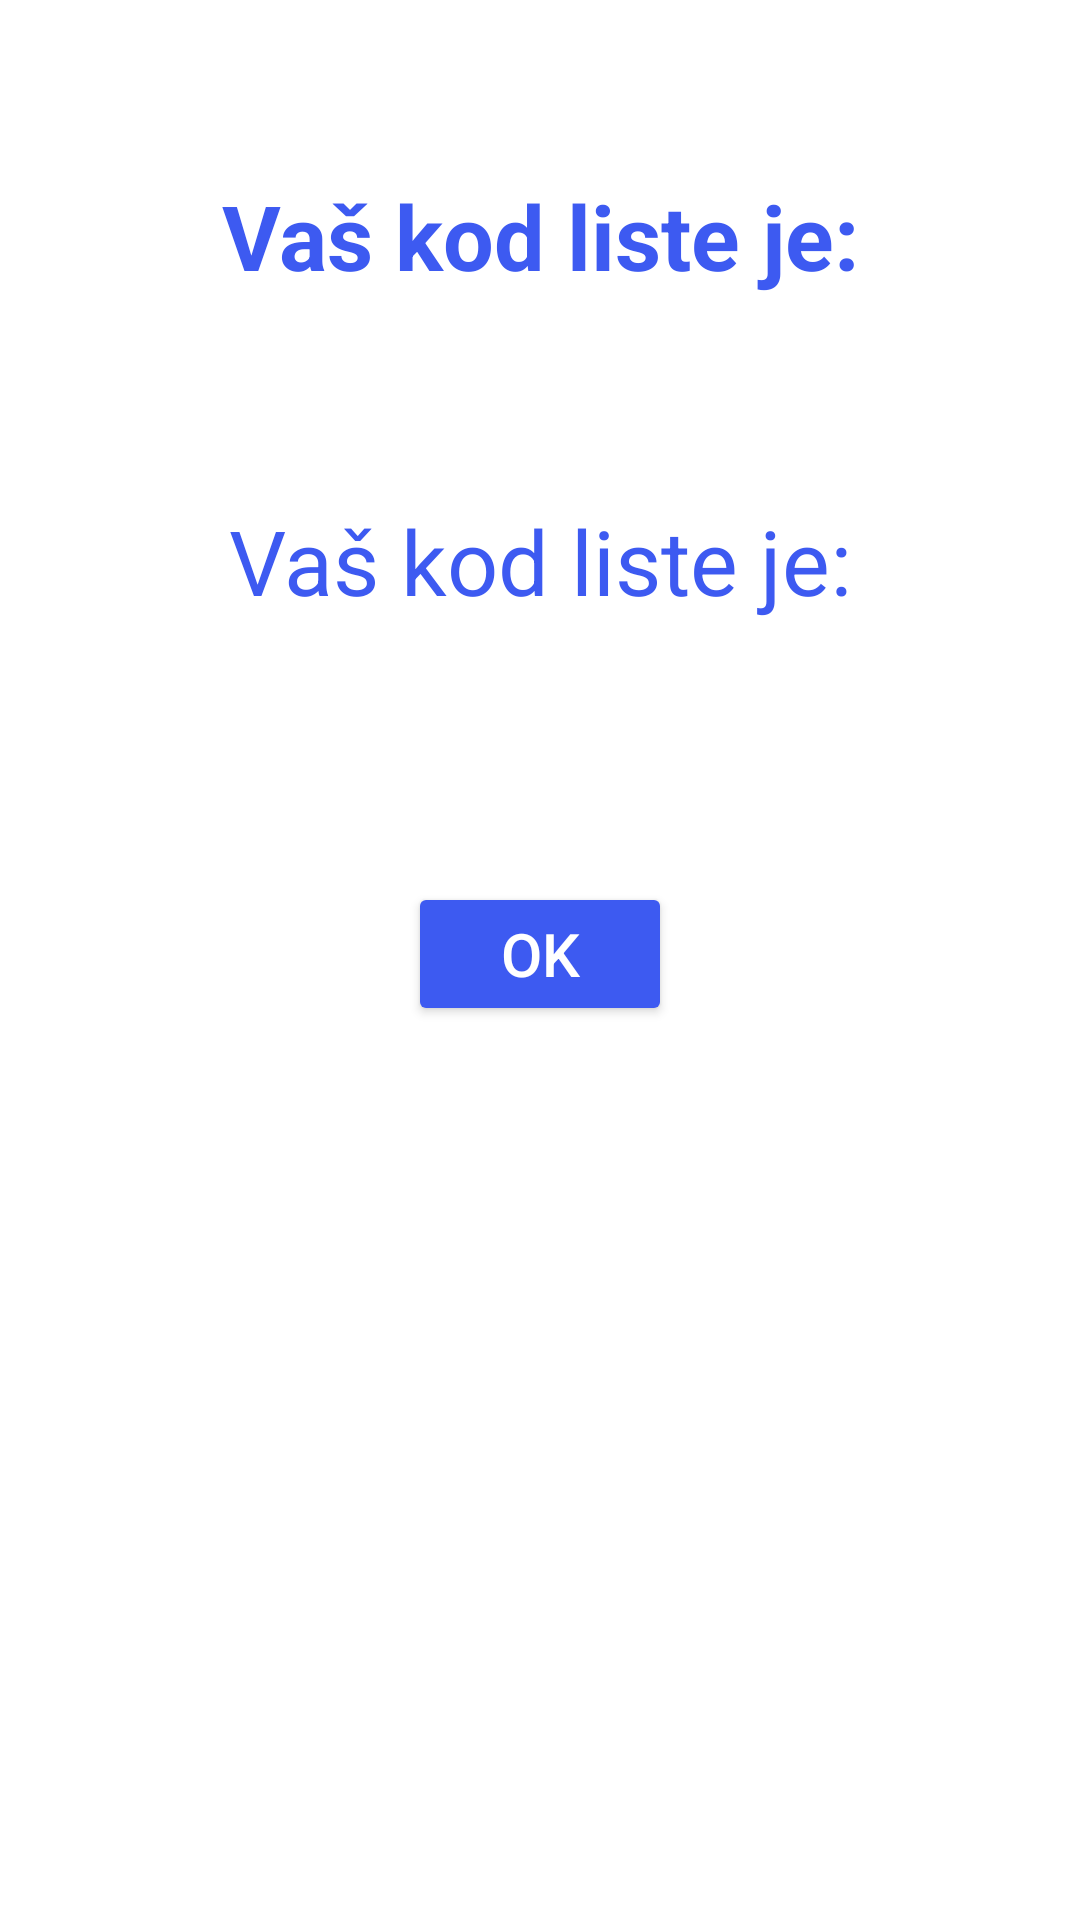

Produce the Android XML layout that renders to this screen, including the resource entries it uses.
<!-- AndroidManifest.xml: application theme Theme.AppCompat.NoActionBar -->
<!-- res/layout/codepopup.xml -->
<?xml version="1.0" encoding="utf-8"?>
<androidx.constraintlayout.widget.ConstraintLayout xmlns:android="http://schemas.android.com/apk/res/android"
    xmlns:app="http://schemas.android.com/apk/res-auto"
    xmlns:tools="http://schemas.android.com/tools"
    android:layout_width="match_parent"
    android:layout_height="match_parent"
    android:background="@color/white"
    tools:context=".SelectedList">

    <TextView
        android:id="@+id/textView"
        android:layout_width="wrap_content"
        android:layout_height="wrap_content"
        android:layout_marginTop="30dp"
        android:text="Vaš kod liste je:"
        android:textColor="#3d5af1"
        android:textSize="30sp"
        android:textStyle="bold"
        app:layout_constraintBottom_toBottomOf="parent"
        app:layout_constraintEnd_toEndOf="parent"
        app:layout_constraintStart_toStartOf="parent"
        app:layout_constraintTop_toTopOf="parent"
        app:layout_constraintVertical_bias="0.05" />

    <TextView
        android:id="@+id/textView1"
        android:layout_width="wrap_content"
        android:layout_height="wrap_content"
        android:layout_marginTop="20dp"
        android:text="Vaš kod liste je:"
        android:textColor="#3d5af1"
        android:textSize="30sp"
        app:layout_constraintBottom_toBottomOf="parent"
        app:layout_constraintEnd_toEndOf="parent"
        app:layout_constraintStart_toStartOf="parent"
        app:layout_constraintTop_toBottomOf="@+id/textView"
        app:layout_constraintVertical_bias="0.1" />

    <Button
        android:id="@+id/ok"
        android:layout_width="wrap_content"
        android:layout_height="wrap_content"
        android:layout_marginTop="20dp"
        android:layout_marginBottom="30dp"
        android:backgroundTint="#3d5af1"
        android:text="OK"
        android:textColor="@color/white"
        android:textSize="20sp"
        app:layout_constraintBottom_toBottomOf="parent"
        app:layout_constraintEnd_toEndOf="parent"
        app:layout_constraintStart_toStartOf="parent"
        app:layout_constraintTop_toBottomOf="@+id/textView1"
        app:layout_constraintVertical_bias="0.2" />

</androidx.constraintlayout.widget.ConstraintLayout>
<!-- resources referenced by this layout -->
<resources>

  <!-- not gathered from this repository: default colours our renderer supplied (Android Studio template values) -->
  <color name="white">#FFFFFFFF</color>
</resources>
